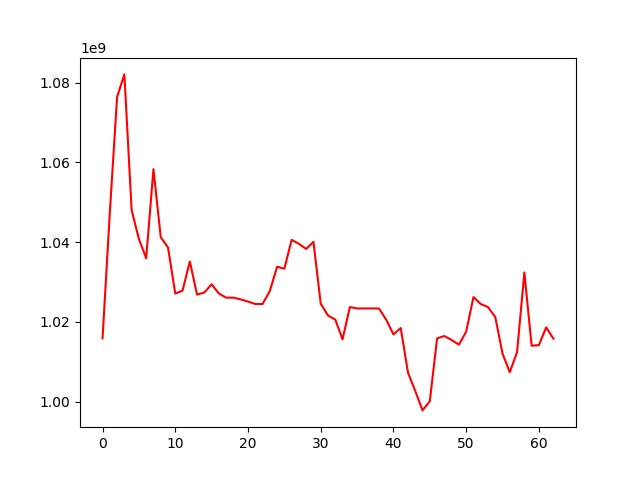

The file beside this chart, header and first rows:
, 0
0, 1015862391
1, 1047409627
2, 1076429382
3, 1082093841
4, 1048035784
5, 1040796289
6, 1035940988
7, 1058320538
8, 1041251859
9, 1038662525
10, 1027086734
11, 1027845082
12, 1035140023
13, 1026827231
14, 1027385436
15, 1029433575
16, 1027100242
17, 1026073153
18, 1026073153
19, 1025643637
20, 1025093144
21, 1024481433
22, 1024481433
23, 1027720099
24, 1033822641
25, 1033338379
26, 1040586335
27, 1039578810
28, 1038294928
29, 1040083859
30, 1024579182
31, 1021590107
32, 1020568541
33, 1015612066
34, 1023708161
35, 1023361736
36, 1023361736
37, 1023361736
38, 1023361736
39, 1020559361
40, 1016848108
41, 1018451076
42, 1007267879
43, 1002637334
44, 997784540
45, 1000109743
46, 1015862340
47, 1016445237
48, 1015444716
49, 1014280183
50, 1017542550
51, 1026217954
52, 1024473513
53, 1023711757
54, 1021209270
55, 1012021983
56, 1007374865
57, 1012447510
58, 1032393643
59, 1014004526
... 3 more rows
